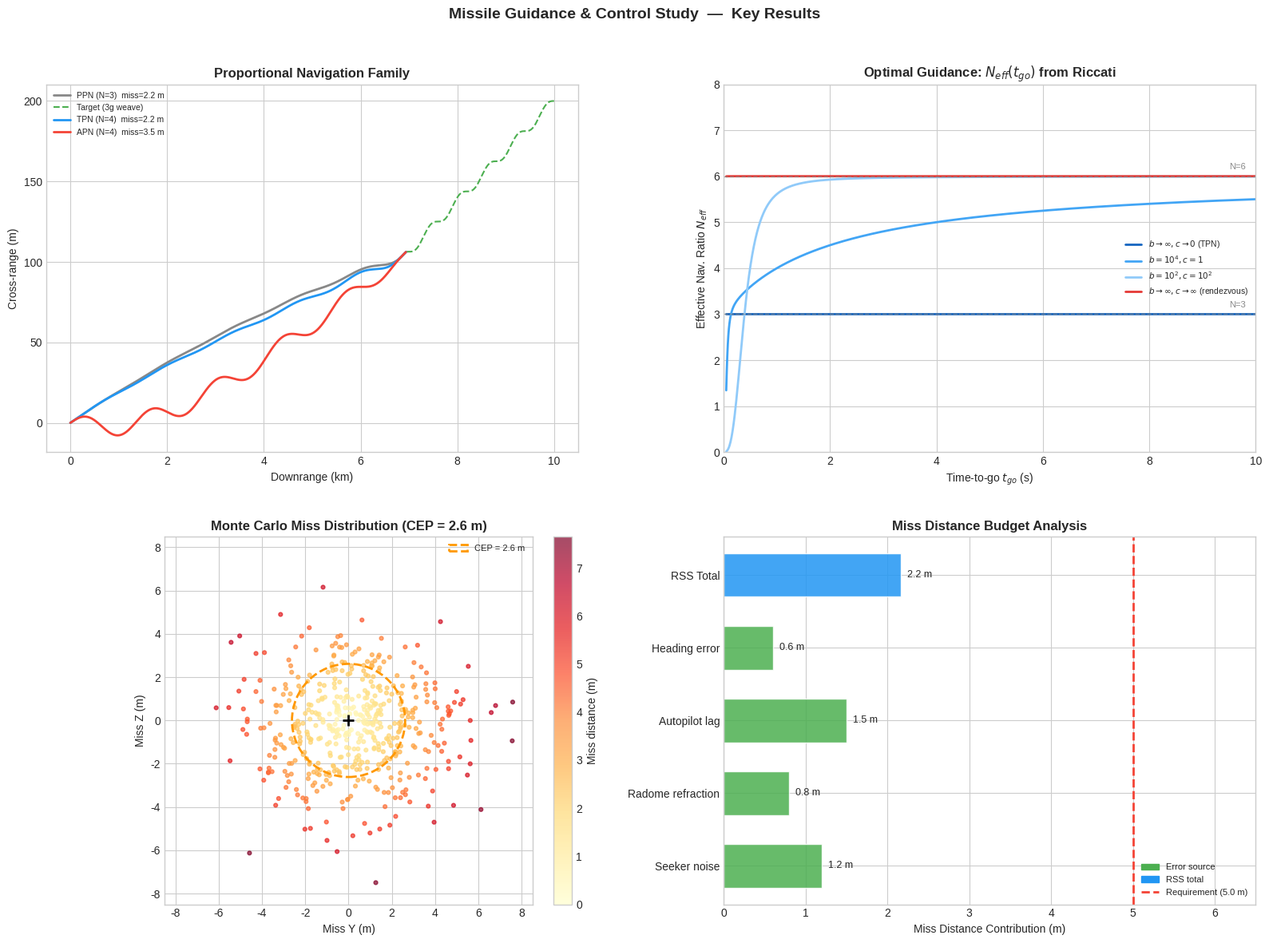

Here is the Python script that generated this plot: (Note: this script raises an exception after producing the figure.)
"""
generate_hero.py — 2x2 hero summary image for README.
Output: results/hero_summary.png
"""
import numpy as np
import matplotlib
matplotlib.use("Agg")
import matplotlib.pyplot as plt
from matplotlib.patches import Circle
import matplotlib.patches as mpatches
import os

try:
    plt.style.use("seaborn-v0_8-whitegrid")
except OSError:
    try:
        plt.style.use("seaborn-whitegrid")
    except OSError:
        pass

# ── 2D PN engagement engine ──────────────────────────────────────────────────

def run_engagement(N=4.0, guidance="APN", dt=0.005, t_max=15.0,
                   weave_amp=3.0, weave_freq=0.5):
    Vm, Vt = 680.0, 300.0
    mx, my = 0.0, 0.0
    tx, ty = 10000.0, 200.0

    th0 = np.arctan2(ty - my, tx - mx)
    vxm, vym = Vm * np.cos(th0), Vm * np.sin(th0)
    vxt, vyt = -Vt, 0.0

    mx_h, my_h, tx_h, ty_h = [mx], [my], [tx], [ty]
    prev_lam = np.arctan2(ty - my, tx - mx)
    t = 0.0

    while t < t_max:
        dx, dy = tx - mx, ty - my
        R = np.hypot(dx, dy)
        if R < 5.0:
            break

        lam = np.arctan2(dy, dx)
        lam_dot = (lam - prev_lam) / dt
        prev_lam = lam
        Vc = (dx * (vxm - vxt) + dy * (vym - vyt)) / R

        # Target perpendicular accel
        aT = weave_amp * 9.81 * np.sin(2 * np.pi * weave_freq * t)
        th_t = np.arctan2(vyt, vxt)
        aT_perp_x = aT * (-np.sin(th_t))
        aT_perp_y = aT * (np.cos(th_t))
        # Project onto LOS-normal
        los_nx, los_ny = -np.sin(lam), np.cos(lam)
        aT_los = aT * ((-np.sin(th_t)) * los_nx + np.cos(th_t) * los_ny)

        # Guidance
        if guidance == "PPN":
            ac = N * Vm * lam_dot
        elif guidance == "TPN":
            ac = N * Vc * lam_dot
        else:  # APN
            ac = N * Vc * lam_dot + (N / 2.0) * aT_los

        ac = np.clip(ac, -40 * 9.81, 40 * 9.81)

        # Missile kinematics (constant speed, steering)
        hm = np.arctan2(vym, vxm)
        vxm += ac * (-np.sin(hm)) * dt
        vym += ac * (np.cos(hm)) * dt
        spd = np.hypot(vxm, vym)
        vxm, vym = vxm / spd * Vm, vym / spd * Vm
        mx += vxm * dt
        my += vym * dt

        # Target kinematics
        vxt += aT_perp_x * dt
        vyt += aT_perp_y * dt
        spd_t = np.hypot(vxt, vyt)
        vxt, vyt = vxt / spd_t * Vt, vyt / spd_t * Vt
        tx += vxt * dt
        ty += vyt * dt

        t += dt
        mx_h.append(mx); my_h.append(my)
        tx_h.append(tx); ty_h.append(ty)

    miss = np.hypot(tx - mx, ty - my)
    return np.array(mx_h), np.array(my_h), np.array(tx_h), np.array(ty_h), miss


# ── Panel 1: PN Family ───────────────────────────────────────────────────────

def panel1(ax):
    configs = [
        ("PPN", 3, "#888888", "PPN (N=3)"),
        ("TPN", 4, "#2196F3", "TPN (N=4)"),
        ("APN", 4, "#F44336", "APN (N=4)"),
    ]
    tgt_plotted = False
    for gtype, N, col, label in configs:
        mx, my, tx, ty, miss = run_engagement(N=N, guidance=gtype)
        ax.plot(mx / 1000, my, color=col, lw=2, label=f"{label}  miss={miss:.1f} m")
        if not tgt_plotted:
            ax.plot(tx / 1000, ty, "--", color="#4CAF50", lw=1.5, label="Target (3g weave)")
            tgt_plotted = True

    ax.set_xlabel("Downrange (km)")
    ax.set_ylabel("Cross-range (m)")
    ax.set_title("Proportional Navigation Family", fontweight="bold")
    ax.legend(fontsize=7.5)


# ── Panel 2: N_eff(tgo) from Riccati ─────────────────────────────────────────

def panel2(ax):
    tgo = np.linspace(0.05, 10.0, 1000)

    # N_eff = 2 * P[1,0] * tgo^2, where P[1,0] = -S12/det
    param_sets = [
        (1e8, 1e-8, "#1565C0", r"$b\to\infty, c\to 0$ (TPN)"),
        (1e4, 1e0,  "#42A5F5", r"$b=10^4, c=1$"),
        (1e2, 1e2,  "#90CAF9", r"$b=10^2, c=10^2$"),
        (1e8, 1e8,  "#E53935", r"$b\to\infty, c\to\infty$ (rendezvous)"),
    ]

    for b, c, col, label in param_sets:
        S11 = (2.0 / 3.0) * tgo**3 + tgo**2 / c + 1.0 / b
        S12 = -(tgo**2 + tgo / c)
        S22 = 2.0 * tgo + 1.0 / c
        det = S11 * S22 - S12**2
        # P[1,0] = -S12 / det
        P10 = -S12 / det
        N_eff = 2.0 * P10 * tgo**2
        ax.plot(tgo, N_eff, color=col, lw=2, label=label)

    ax.axhline(3.0, color="#888888", ls="--", lw=1, alpha=0.7)
    ax.text(9.5, 3.15, "N=3", fontsize=8, color="#888888")
    ax.axhline(6.0, color="#888888", ls="--", lw=1, alpha=0.7)
    ax.text(9.5, 6.15, "N=6", fontsize=8, color="#888888")

    ax.set_xlim([0, 10])
    ax.set_ylim([0, 8])
    ax.set_xlabel(r"Time-to-go $t_{go}$ (s)")
    ax.set_ylabel(r"Effective Nav. Ratio $N_{eff}$")
    ax.set_title(r"Optimal Guidance: $N_{eff}(t_{go})$ from Riccati", fontweight="bold")
    ax.legend(fontsize=7.5, loc="center right")


# ── Panel 3: Monte Carlo CEP ─────────────────────────────────────────────────

def panel3(ax):
    rng = np.random.default_rng(42)
    n = 500
    y = rng.normal(0.3, 2.5, n)
    z = rng.normal(-0.2, 2.0, n)
    dist = np.hypot(y, z)
    cep = np.percentile(dist, 50)

    sc = ax.scatter(y, z, c=dist, cmap="YlOrRd", s=12, alpha=0.7, vmin=0, vmax=dist.max())
    plt.colorbar(sc, ax=ax, label="Miss distance (m)", fraction=0.046, pad=0.04)
    circle = Circle((0, 0), cep, fill=False, ec="#FF9800", lw=2, ls="--",
                     label=f"CEP = {cep:.1f} m")
    ax.add_patch(circle)
    ax.plot(0, 0, "k+", ms=10, mew=2)
    lim = 8.5
    ax.set_xlim(-lim, lim); ax.set_ylim(-lim, lim)
    ax.set_aspect("equal")
    ax.set_xlabel("Miss Y (m)"); ax.set_ylabel("Miss Z (m)")
    ax.set_title(f"Monte Carlo Miss Distribution (CEP = {cep:.1f} m)", fontweight="bold")
    ax.legend(fontsize=8)


# ── Panel 4: Miss Budget ─────────────────────────────────────────────────────

def panel4(ax):
    sources = ["Seeker noise", "Radome refraction", "Autopilot lag", "Heading error"]
    values = [1.2, 0.8, 1.5, 0.6]
    rss = np.sqrt(sum(v**2 for v in values))
    req = 5.0

    labels = sources + ["RSS Total"]
    vals = values + [rss]
    colors = ["#4CAF50"] * 4 + ["#2196F3"]
    y_pos = np.arange(len(labels))

    bars = ax.barh(y_pos, vals, color=colors, edgecolor="white", height=0.6, alpha=0.85)
    for bar, v in zip(bars, vals):
        ax.text(bar.get_width() + 0.08, bar.get_y() + bar.get_height() / 2,
                f"{v:.1f} m", va="center", fontsize=9)

    ax.axvline(req, color="#F44336", lw=2, ls="--")
    ax.set_yticks(y_pos); ax.set_yticklabels(labels)
    ax.set_xlabel("Miss Distance Contribution (m)")
    ax.set_title("Miss Distance Budget Analysis", fontweight="bold")
    ax.set_xlim(0, req * 1.3)
    ax.legend(
        handles=[mpatches.Patch(color="#4CAF50", label="Error source"),
                 mpatches.Patch(color="#2196F3", label="RSS total"),
                 plt.Line2D([0], [0], color="#F44336", lw=2, ls="--",
                            label=f"Requirement ({req} m)")],
        fontsize=8, loc="lower right")


# ── Main ──────────────────────────────────────────────────────────────────────

def main():
    fig, axes = plt.subplots(2, 2, figsize=(16, 12))
    fig.suptitle("Missile Guidance & Control Study  —  Key Results",
                 fontsize=14, fontweight="bold", y=0.98)

    panel1(axes[0, 0])
    panel2(axes[0, 1])
    panel3(axes[1, 0])
    panel4(axes[1, 1])

    plt.tight_layout(rect=[0, 0, 1, 0.96], h_pad=3.0, w_pad=2.5)

    out = os.path.join(os.path.dirname(os.path.dirname(os.path.abspath(__file__))),
                       "results", "hero_summary.png")
    fig.savefig(out, dpi=150, bbox_inches="tight")
    print(f"Saved: {out} ({os.path.getsize(out)/1024:.0f} KB)")

if __name__ == "__main__":
    main()
